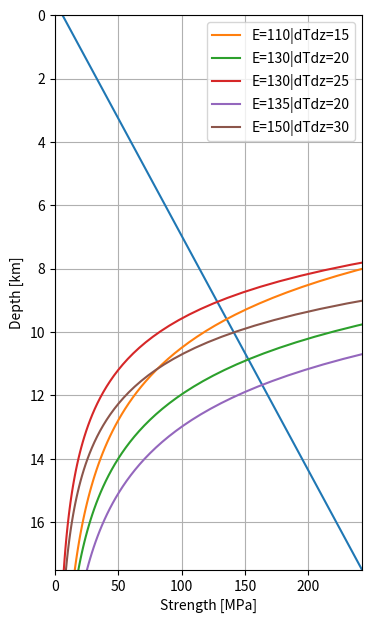

The script that saved this image:
#!/usr/bin/env python
# plot_strengthprofile.py ---
#
# Plot strength vs. depth for a number of different background temperature
# gradients and activation energies
#
# Author: Iain W. Bailey
# Created: Wed Jun 26 20:44:15 2013 (-0400)
# Last-Updated:
#           By:
#     Update #: 61
#

import sys # libraries used
import numpy as NP
from math import sqrt, log10
import matplotlib.pylab as PLT

# Define global variables
w = 0.1 # Fault width in m
Rg = 8.3144 # gas constant
A = 6.31e-20 # arrhenius amplitude
fs = 0.75 # Friction coefficient
tau0 = 6.0 # Cohesion in MPa

maxz = 17.5; # max depth in km
nz = 101; # number of depths to sample
dsdz = 18.0 # gradient of effective normal stress
Tsurf = 293.0 # surface temperature
vc = 35.0e-3 /(60*60*24*365.25)# velocity in m/s
n = 3.0 # stress exponent
ofile = 'strengthprofile.png'

#-------------------------------------------------------------------------------
def staticStrength( dsdz, fs, z ):
    """
    Calculate the static strength given the cohesion, effective normal
    stress gradient, coefficient of friction and depth
    """
    return tau0 + dsdz*fs*z

#-------------------------------------------------------------------------------
def creepStrength( vc, E, T ):
    """
    Calculate the stress for creep at velocity vc and activation
    energy E
    """
    return 1.0E-6*( (vc/(w*A)) * NP.exp( E/(Rg*T) ))**(1.0/n)

#-------------------------------------------------------------------------------

depths = NP.linspace( 0, maxz, nz)
taus = staticStrength( dsdz, fs, depths )

fig = PLT.figure()
DefaultSize = fig.get_size_inches()
fig.set_size_inches( (DefaultSize[0]*.75, DefaultSize[1]*1.5 ) )
ax = fig.add_subplot(111)
ax.plot( taus, depths )

E = 110.0e3 # Activation energy in J
dTdz = 15.0 # background temperature gradient
temperature = Tsurf + dTdz*depths
tauc = creepStrength( vc, E, temperature )
p2 = ax.plot( tauc, depths, label="E=110|dTdz=15" )

E = 130.0e3 # Activation energy in J
dTdz = 20.0 # background temperature gradient
temperature = Tsurf + dTdz*depths
tauc = creepStrength( vc, E, temperature )
p1 = ax.plot( tauc, depths, label="E=130|dTdz=20" )

E = 130.0e3 # Activation energy in J
dTdz = 25 # background temperature gradient
temperature = Tsurf + dTdz*depths
tauc = creepStrength( vc, E, temperature )
p1 = ax.plot( tauc, depths, label="E=130|dTdz=25" )

E = 135.0e3 # Activation energy in J
dTdz = 20.0 # background temperature gradient
temperature = Tsurf + dTdz*depths
tauc = creepStrength( vc, E, temperature )
p1 = ax.plot( tauc, depths, label="E=135|dTdz=20" )

E = 150.0e3 # Activation energy in J
dTdz = 30.0 # background temperature gradient
temperature = Tsurf + dTdz*depths
tauc = creepStrength( vc, E, temperature )
p3 = ax.plot( tauc, depths, label="E=150|dTdz=30" )

ax.grid(True)
ax.set_ylabel('Depth [km]')
ax.set_xlabel('Strength [MPa]')
ax.axis([0, max(taus), 0.0, maxz] )
ax.invert_yaxis()
ax.legend()
ax.set_aspect(25)

#PLT.show()

PLT.savefig( ofile ,bbox_inches='tight')
sys.stderr.write('Output written to %s\n' % ofile )



# # plot temp profile
# ax = fig1.add_subplot(221)

# #
# ax.plot(Temp1, depths)

# # plot strength profile
# ax = fig1.add_subplot(222)
# ax.plot(strength1, depths)
# ax.invert_yaxis()
# ax.grid(True)





# plot_strengthprofile.py ends here
